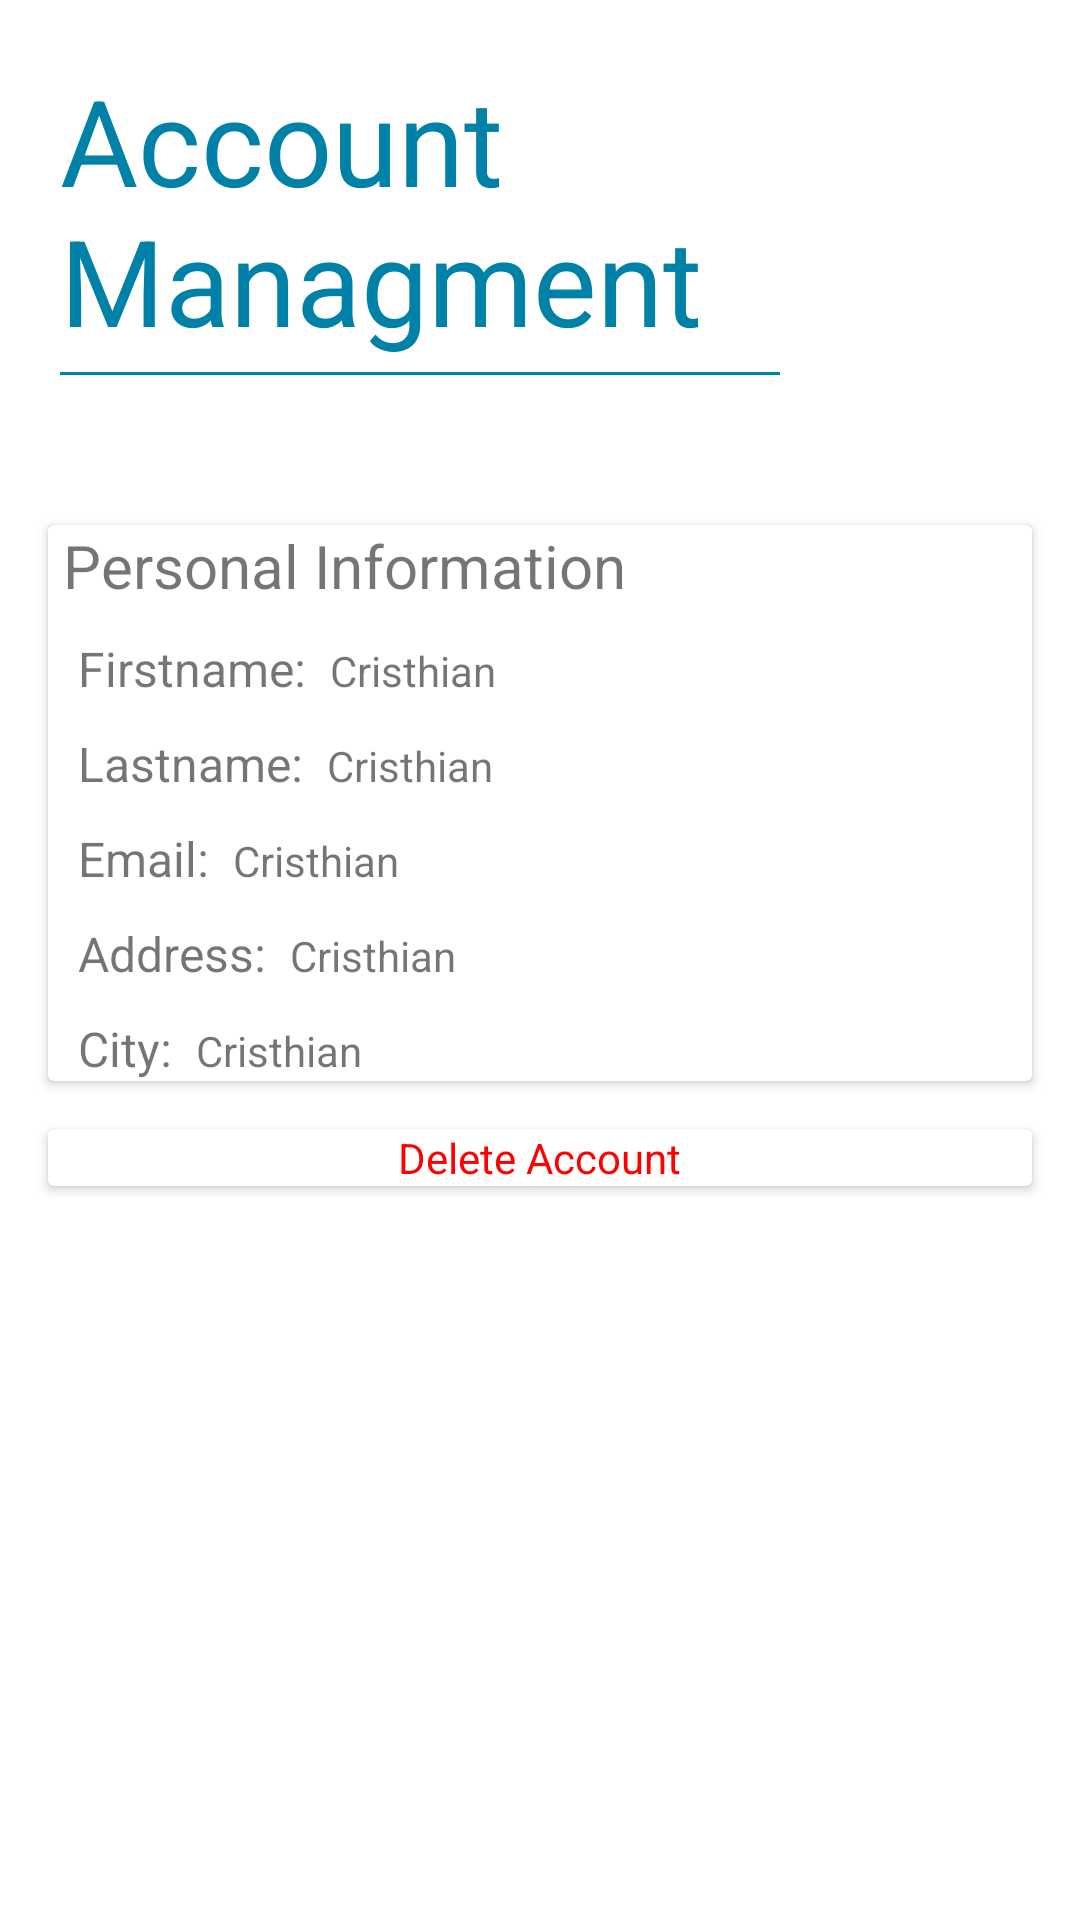

Layout XML and referenced resources for this Android screen:
<!-- AndroidManifest.xml: application theme Theme.PrenApp -->
<!-- res/layout/fragment_client_account_gestion.xml -->
<?xml version="1.0" encoding="utf-8"?>
<androidx.constraintlayout.widget.ConstraintLayout xmlns:android="http://schemas.android.com/apk/res/android"
    xmlns:tools="http://schemas.android.com/tools"
    android:layout_width="match_parent"
    android:layout_height="match_parent"
    xmlns:app="http://schemas.android.com/apk/res-auto"
    tools:context=".ClientAccountGestionFragment">


    <TextView
        android:id="@+id/title_account_managment_fragment"
        android:layout_width="wrap_content"
        android:layout_height="wrap_content"
        android:text="@string/client_account_title"
        android:textSize="40dp"
        android:textColor="@color/primary"
        app:layout_constraintTop_toTopOf="parent"
        app:layout_constraintStart_toStartOf="parent"
        android:layout_marginTop="20dp"
        android:layout_marginStart="20dp"/>

    <View
        app:layout_constraintTop_toBottomOf="@id/title_account_managment_fragment"
        android:id="@+id/line_client_gestion_account"
        android:layout_marginEnd="100dp"
        android:layout_marginStart="20dp"
        android:layout_width="match_parent"
        style="@style/HorizontalLine"

        />


    <androidx.cardview.widget.CardView
        android:layout_width="match_parent"
        android:layout_height="wrap_content"
        android:layout_marginTop="50dp"
        android:id="@+id/card_personal_info"
        app:layout_constraintTop_toBottomOf="@id/line_client_gestion_account"
        android:layout_marginHorizontal="@dimen/big_padding"
        >

        <androidx.constraintlayout.widget.ConstraintLayout
            android:layout_width="match_parent"
            android:layout_height="match_parent"
            >

            <TextView
                app:layout_constraintTop_toTopOf="parent"
                app:layout_constraintStart_toStartOf="parent"
                android:layout_marginStart="5dp"
                android:layout_width="wrap_content"
                android:layout_height="wrap_content"
                android:id="@+id/title_personal_info"
                android:text="Personal Information"
                android:textSize="20dp"/>

            <ImageView
                android:layout_width="wrap_content"
                android:layout_height="wrap_content"
                android:src="@drawable/edit_24"
                app:layout_constraintEnd_toEndOf="parent"
                app:layout_constraintTop_toTopOf="parent"
                />

            <LinearLayout
                android:layout_width="wrap_content"
                android:layout_marginStart="10dp"
                android:layout_height="wrap_content"
                android:id="@+id/firstname_field_account"
                app:layout_constraintStart_toStartOf="parent"
                app:layout_constraintTop_toBottomOf="@id/title_personal_info"
                android:layout_marginTop="10dp"
                >
                <TextView
                    android:layout_width="wrap_content"
                    android:layout_height="wrap_content"
                    android:text="Firstname:"
                    android:textSize="16dp"
                    />
                <TextView
                    android:layout_width="wrap_content"
                    android:layout_height="wrap_content"
                    android:text="Cristhian"
                    android:layout_marginStart="8dp"
                    />

            </LinearLayout>

            <LinearLayout
                android:layout_width="wrap_content"
                android:layout_marginStart="10dp"
                android:layout_height="wrap_content"
                android:id="@+id/lastname_field_account"
                app:layout_constraintStart_toStartOf="parent"
                app:layout_constraintTop_toBottomOf="@id/firstname_field_account"
                android:layout_marginTop="10dp"
                >
                <TextView
                    android:layout_width="wrap_content"
                    android:layout_height="wrap_content"
                    android:text="Lastname:"
                    android:textSize="16dp"
                    />
                <TextView
                    android:layout_width="wrap_content"
                    android:layout_height="wrap_content"
                    android:text="Cristhian"
                    android:layout_marginStart="8dp"
                    />

            </LinearLayout>

            <LinearLayout
                android:layout_width="wrap_content"
                android:layout_marginStart="10dp"
                android:layout_height="wrap_content"
                android:id="@+id/email_field_account"
                app:layout_constraintStart_toStartOf="parent"
                app:layout_constraintTop_toBottomOf="@id/lastname_field_account"
                android:layout_marginTop="10dp"
                >
                <TextView
                    android:layout_width="wrap_content"
                    android:layout_height="wrap_content"
                    android:text="Email:"
                    android:textSize="16dp"
                    />
                <TextView
                    android:layout_width="wrap_content"
                    android:layout_height="wrap_content"
                    android:text="Cristhian"
                    android:layout_marginStart="8dp"
                    />

            </LinearLayout>

            <LinearLayout
                android:layout_width="wrap_content"
                android:layout_marginStart="10dp"
                android:layout_height="wrap_content"
                android:id="@+id/address_field_account"
                app:layout_constraintStart_toStartOf="parent"
                app:layout_constraintTop_toBottomOf="@id/email_field_account"
                android:layout_marginTop="10dp"
                >
                <TextView
                    android:layout_width="wrap_content"
                    android:layout_height="wrap_content"
                    android:text="Address:"
                    android:textSize="16dp"
                    />
                <TextView
                    android:layout_width="wrap_content"
                    android:layout_height="wrap_content"
                    android:text="Cristhian"
                    android:layout_marginStart="8dp"
                    />

            </LinearLayout>

            <LinearLayout
                android:layout_width="wrap_content"
                android:layout_marginStart="10dp"
                android:layout_height="wrap_content"
                android:id="@+id/city_field_account"
                app:layout_constraintStart_toStartOf="parent"
                app:layout_constraintTop_toBottomOf="@id/address_field_account"
                android:layout_marginTop="10dp"
                >
                <TextView
                    android:layout_width="wrap_content"
                    android:layout_height="wrap_content"
                    android:text="City:"
                    android:textSize="16dp"
                    />
                <TextView
                    android:layout_width="wrap_content"
                    android:layout_height="wrap_content"
                    android:text="Cristhian"
                    android:layout_marginStart="8dp"
                    />

            </LinearLayout>


        </androidx.constraintlayout.widget.ConstraintLayout>

    </androidx.cardview.widget.CardView>

    <androidx.cardview.widget.CardView
        android:layout_width="match_parent"
        android:layout_height="wrap_content"
        app:layout_constraintTop_toBottomOf="@id/card_personal_info"
        android:layout_marginTop="20dp"
        android:layout_margin="16dp"
        >
        <LinearLayout
            android:layout_width="match_parent"
            android:layout_height="match_parent"
            android:gravity="center"
            >
            <TextView
                android:layout_width="wrap_content"
                android:layout_height="wrap_content"
                android:text="Delete Account"

                android:textColor="@color/red"
                android:gravity="center"
                />
            <ImageView
                android:layout_width="wrap_content"
                android:layout_height="wrap_content"
                android:src="@drawable/delete_24"
                />

        </LinearLayout>

    </androidx.cardview.widget.CardView>

</androidx.constraintlayout.widget.ConstraintLayout>
<!-- resources referenced by this layout -->
<resources>
  <color name="primary">#0081A7</color>
  <color name="red">#FF0000</color>
  <dimen name="big_padding">16dp</dimen>
  <string name="client_account_title">Account\nManagment</string>
  <style name="HorizontalLine">
          <item name="android:layout_width">fill_parent</item>
          <item name="android:layout_height">@dimen/horizontal_line_height</item>
          <item name="android:background">@color/primary</item>
          <item name="android:layout_marginTop">@dimen/large_spacer</item>
          <item name="android:layout_marginBottom">@dimen/large_spacer</item>
      </style>
  <style name="Theme.PrenApp" parent="Theme.MaterialComponents.DayNight.DarkActionBar">
          
          <item name="colorPrimary">@color/purple_500</item>
          <item name="colorPrimaryVariant">@color/purple_700</item>
          <item name="colorOnPrimary">@color/white</item>
          
          <item name="colorSecondary">@color/teal_200</item>
          <item name="colorSecondaryVariant">@color/teal_700</item>
          <item name="colorOnSecondary">@color/black</item>
          
          <item name="android:statusBarColor" tools:targetApi="l">?attr/colorPrimaryVariant</item>
          
      </style>
  <dimen name="horizontal_line_height">1dp</dimen>
  <dimen name="large_spacer">4dp</dimen>
  <color name="purple_500">#FF6200EE</color>
  <color name="purple_700">#FF3700B3</color>
  <color name="white">#FFFFFFFF</color>
  <color name="teal_200">#FF03DAC5</color>
  <color name="teal_700">#FF018786</color>
  <color name="black">#FF000000</color>
</resources>
